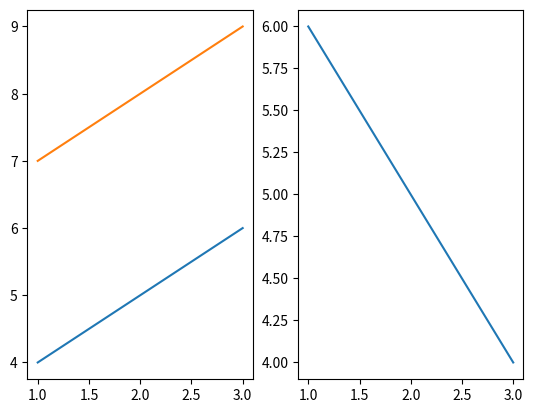
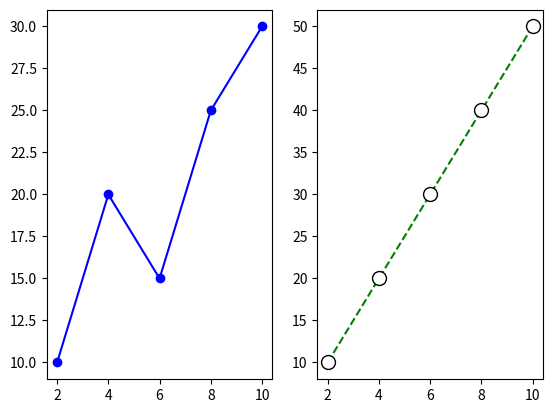

Write the Python code that produced these figures, in order.
import matplotlib.pyplot as plt
import numpy as np

# x=([2,4,6,8,10])
# y=([10, 20, 15, 25, 30])
# plt.plot(x,y)
# plt.subplot(1,2,1)

# x=([2,4,6,8,10])
# y=([10, 20, 15, 25, 30])
# plt.plot(x,y)
# plt.subplot(1,2,1)


# x=([2,4,6,8,10])
# y=([10,20,30,40,50])
# plt.subplot(1,2,2)
# plt.plot(x,y,marker='o',color='g',ms=10,mec='k',mfc='white',linestyle='--')
# plt.show()


plt.subplot(1,2,1)  
plt.plot([1,2,3],[4,5,6])
plt.subplot(1,2,2)   
plt.plot([1,2,3],[6,5,4])
plt.subplot(1,2,1)
plt.plot([1,2,3],[7,8,9])

plt.show()





import matplotlib.pyplot as plt
import numpy as np
x = [2,4,6,8,10]
y = [10, 20, 15, 25, 30]
plt.subplot(1,2,1)  
plt.plot(x, y, marker='o', color='b', linestyle='-')



x = [2,4,6,8,10]
y = [10,20,30,40,50]
plt.subplot(1,2,2)   
plt.plot(x, y, marker='o', color='g', ms=10, mec='k', mfc='white', linestyle='--')


plt.show()
